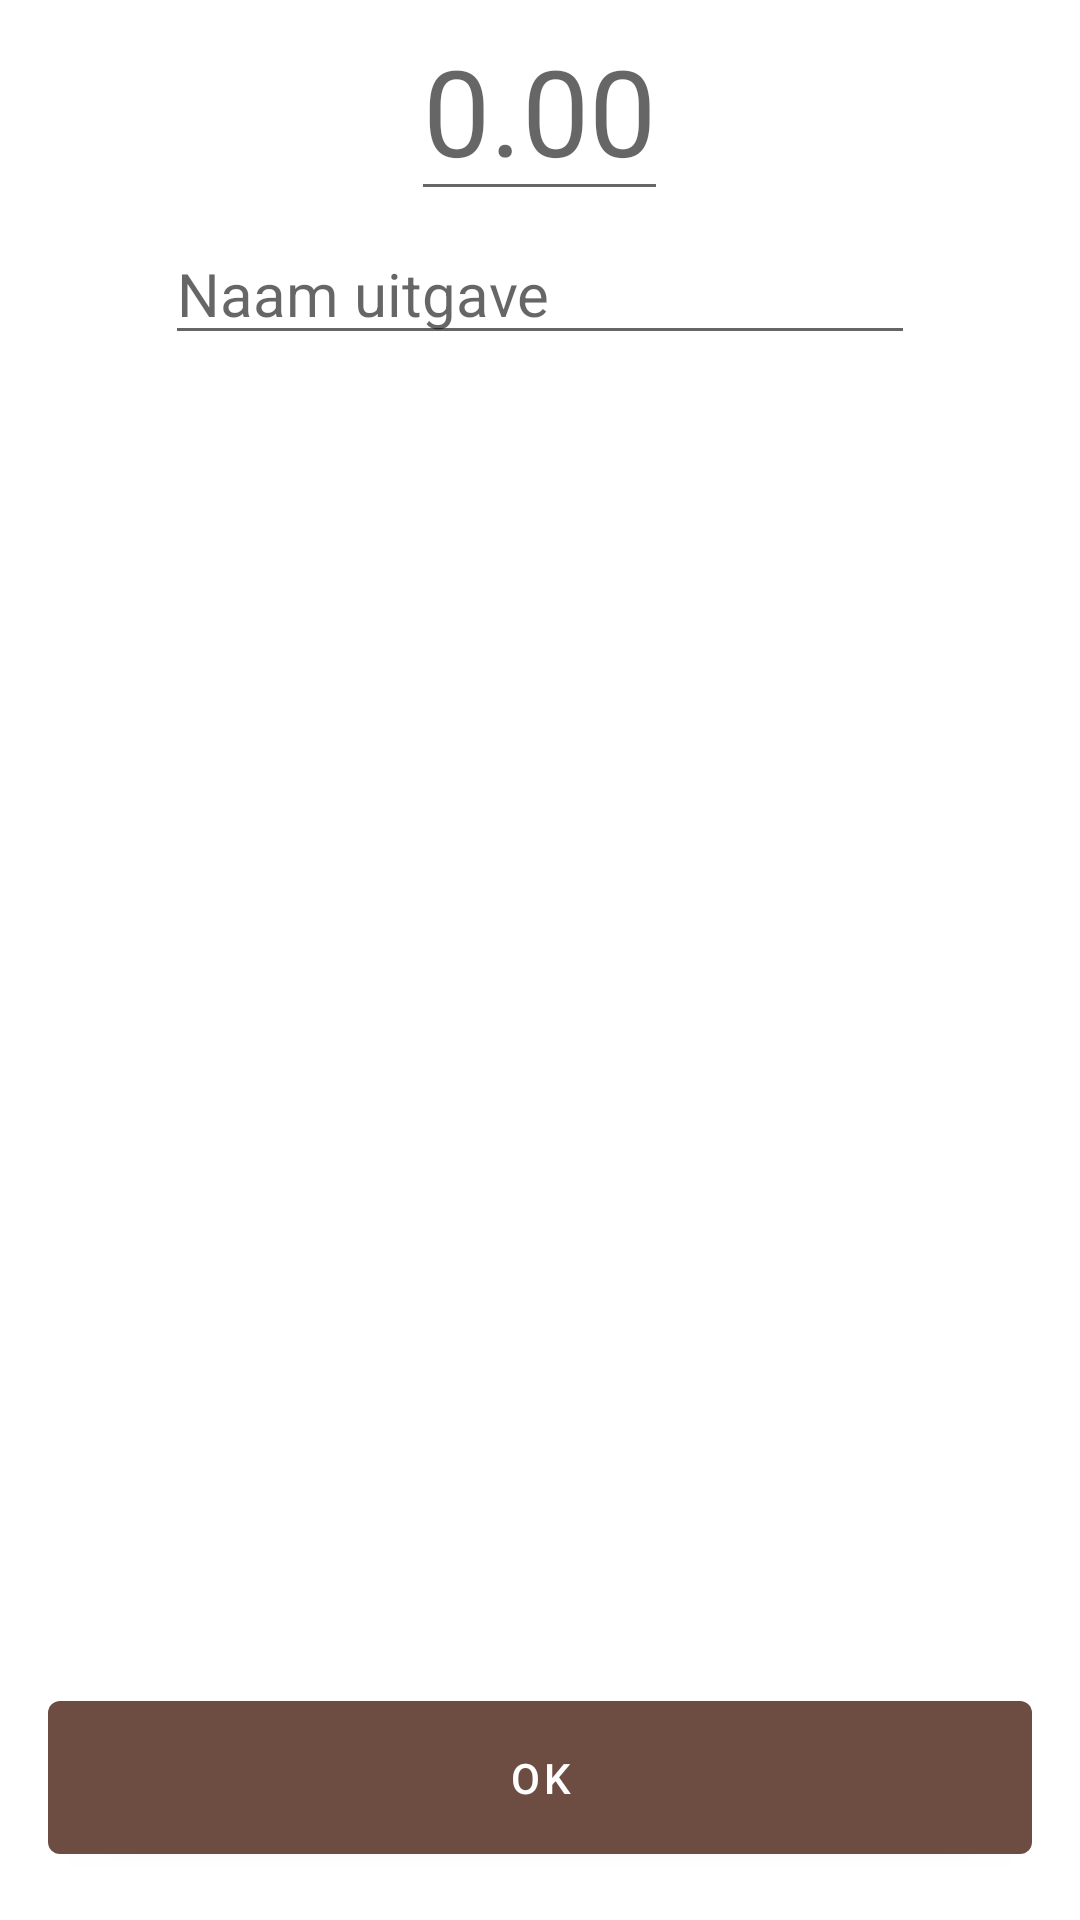

Reconstruct the res/layout file that produces this screen, plus the resources it refers to.
<!-- AndroidManifest.xml: application theme AppTheme -->
<!-- res/layout/custom_turf_dialog_frag.xml -->
<?xml version="1.0" encoding="utf-8"?>
<LinearLayout xmlns:android="http://schemas.android.com/apk/res/android"
    android:layout_width="match_parent"
    android:layout_height="match_parent"
    android:layout_margin="16dp"
    android:minWidth="10000dp"
    android:minHeight="10000dp"
    android:orientation="vertical">


    <RelativeLayout
        android:layout_width="match_parent"
        android:layout_height="match_parent">

        <EditText
            android:layout_marginBottom="4dp"
            android:layout_centerHorizontal="true"
            android:id="@+id/customTurfPriceED"
            android:textColor="#000000"
            android:textSize="40sp"
            android:hint="0.00"
            android:minWidth="80dp"
            android:digits="1234567890,."
            android:imeOptions="actionNext"
            android:maxLines="1"
            android:inputType="numberDecimal"
            android:layout_width="wrap_content"
            android:layout_height="wrap_content"></EditText>

        <EditText
            android:layout_marginBottom="4dp"
            android:layout_centerHorizontal="true"
            android:layout_below="@id/customTurfPriceED"
            android:id="@+id/customTurfTitle"
            android:textColor="#000000"
            android:textSize="20sp"
            android:text=""
            android:hint="Naam uitgave"
            android:imeOptions="actionDone"
            android:maxLines="1"
            android:inputType="textCapWords"
            android:maxLength="20"
            android:minWidth="250dp"
            android:layout_width="wrap_content"
            android:layout_height="wrap_content"></EditText>


        <androidx.recyclerview.widget.RecyclerView
            android:layout_below="@id/customTurfTitle"
            android:layout_above="@id/customTurfOkButton"
            android:id="@+id/customturfRec"
            android:layout_width="match_parent"
            android:layout_height="0dp" />


        <Button
            android:layout_marginLeft="16dp"
            android:layout_marginRight="16dp"
            android:layout_marginBottom="16dp"
            android:id="@+id/customTurfOkButton"
            android:layout_alignParentBottom="true"
            android:text="OK"
            android:padding="16dp"
            android:layout_width="match_parent"
            android:layout_height="wrap_content" />

    </RelativeLayout>
</LinearLayout>
<!-- resources referenced by this layout -->
<resources>
  <style name="AppTheme" parent="Theme.MaterialComponents.Light.DarkActionBar">
          
          <item name="colorPrimary">@color/primaryColor</item>
          <item name="colorPrimaryDark">@color/primaryDarkColor</item>
          <item name="colorAccent">@color/secondaryColor</item>
          <item name="actionOverflowMenuStyle">@style/OverflowMenu</item>
      </style>
  <color name="primaryColor">#6d4c41</color>
  <color name="primaryDarkColor">#40241a</color>
  <color name="secondaryColor">#f9a825</color>
  <style name="OverflowMenu" parent="Widget.AppCompat.PopupMenu.Overflow">
          
          <item name="overlapAnchor">false</item>
          <item name="android:dropDownVerticalOffset">-4.0dip</item>
          
          <item name="android:overlapAnchor">false</item>
          <item name="android:dropDownVerticalOffset">4.0dip</item>
      </style>
</resources>
